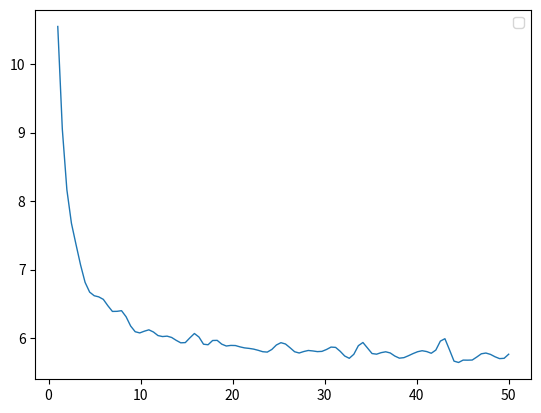

Reproduce this figure in Python.
import matplotlib.pyplot as plt
from scipy.interpolate import make_interp_spline
import numpy as np
import random


def validate_data(degrees, frequencies):
    """
    验证输入数据的合法性。
    """
    if len(degrees) != len(frequencies):
        raise ValueError("degrees和frequencies的长度不相等")
    if not degrees or any(degrees[i] >= degrees[i + 1] for i in range(len(degrees) - 1)):
        raise ValueError("degrees必须是非降序且非空")
    return degrees, frequencies


def generate_smooth_data(degrees, frequencies):
    """
    使用spline插值函数使曲线平滑。
    """
    x_smooth = np.linspace(min(degrees), max(degrees), 100)
    y_smooth = make_interp_spline(degrees, frequencies)(x_smooth)
    return x_smooth, y_smooth


def plot_distribution(x_smooth, y_smooth):
    """
    绘制度分布曲线。
    """
    plt.plot(x_smooth, y_smooth, '-', linewidth=1)
    plt.legend()
    plt.show()


def generate_lists():
    degrees = list(range(1, 51))  # 生成从1到50的整数列表
    frequencies = [5 / degree + 5.6 for degree in degrees]  # 根据公式计算频率值并生成列表
    # 在frequencies中使用Random函数加入适当扰动
    for i in range(100):
        frequencies[random.randint(0, 49)] += random.uniform(-0.05, 0.1)
    return degrees, frequencies


def main():
    # 函数数据（假设，实际应根据您的数据生成）
    degrees, frequencies = generate_lists()


    try:
        validated_degrees, validated_frequencies = validate_data(degrees, frequencies)
        x_smooth, y_smooth = generate_smooth_data(validated_degrees, validated_frequencies)
        plot_distribution(x_smooth, y_smooth)
    except ValueError as e:
        print(f"数据验证失败: {e}")


if __name__ == "__main__":
    main()
